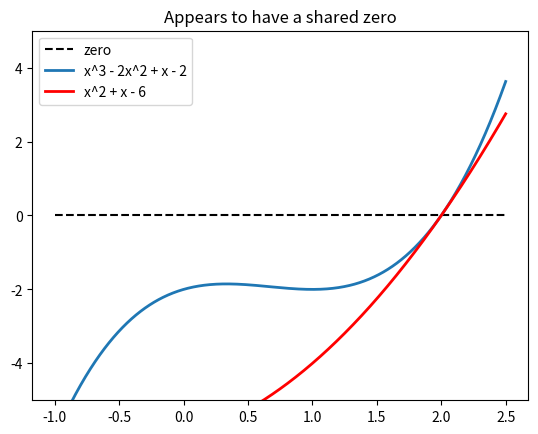

Recreate this plot in Python.
import numpy
from matplotlib import pyplot


# Always
numpy.set_printoptions(suppress=True, precision=4)


F0 = lambda x: x**3 - 2*x**2 + x - 2
F1 = lambda x: x**2 + x - 6


def uncol(A, col_idx):
    """Helper function to drop a column."""
    B = A.copy()
    B = numpy.delete(B, col_idx-1, axis=1)
    return B


def main():

    # For part 2:
    Qp = numpy.array([[0, 1, -2, 1, -2],
                      [1, -2, 1, -2, 0],
                      [0, 0, 1, 1, -6],
                      [0, 1, 1, -6, 0]])
    for i, j in ((1, 2), (2, 3), (3, 4), (4, 5)):
        print(
            f"\\frac{{x_{i}}}{{x_{j}}} &= (-1)^{{{i+j}}} * \\frac{{\\det(Q'_{i})}}{{\\det(Q'_{j})}} ="
            f"{-1**(i+j) * numpy.linalg.det(uncol(Qp, i)) / numpy.linalg.det(uncol(Qp, j))} \\\\"
        )

    # For part 3 (optional)
    Q = numpy.array([[0, 1, -2, 1, -2],
                     [1, -2, 1, -2, 0],
                     [0, 0, 1, 1, -6],
                     [0, 1, 1, -6, 0],
                     [1, 1, -6, 0, 0]])
    u, s, vt = numpy.linalg.svd(Q)
    print(u)
    print(s)
    print(vt / vt[4, 4])

    # For part 1:
    plot_x = numpy.linspace(-1, 2.5, 1000)
    plot_y_0 = numpy.array([F0(x) for x in plot_x])
    plot_y_1 = numpy.array([F1(x) for x in plot_x])
    pyplot.plot([-1, 2.5], [0, 0], "k--", label="zero")
    pyplot.plot(plot_x, plot_y_0, lw=2, label="x^3 - 2x^2 + x - 2")
    pyplot.plot(plot_x, plot_y_1, 'r', lw=2, label="x^2 + x - 6")
    pyplot.ylim(-5, 5)
    pyplot.legend()
    pyplot.title("Appears to have a shared zero")
    pyplot.show()


if __name__ == "__main__":
    main()
